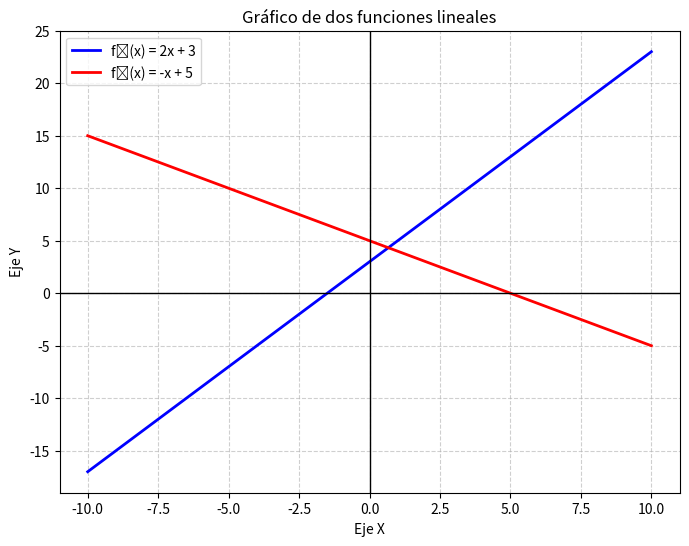

Here is the Python script that generated this plot:
import numpy as np
import matplotlib.pyplot as plt

# Definir el rango de valores de x
x = np.linspace(-10, 10, 100)

# Definir dos funciones lineales
# f1(x) = 2x + 3
# f2(x) = -x + 5
y1 = 2 * x + 3
y2 = -1 * x + 5

# Crear la gráfica
plt.figure(figsize=(8, 6))
plt.plot(x, y1, label='f₁(x) = 2x + 3', color='blue', linewidth=2)
plt.plot(x, y2, label='f₂(x) = -x + 5', color='red', linewidth=2)

# Agregar detalles
plt.title('Gráfico de dos funciones lineales')
plt.xlabel('Eje X')
plt.ylabel('Eje Y')
plt.grid(True, linestyle='--', alpha=0.6)
plt.legend()
plt.axhline(0, color='black', linewidth=1)
plt.axvline(0, color='black', linewidth=1)

# Mostrar la gráfica
plt.show()
